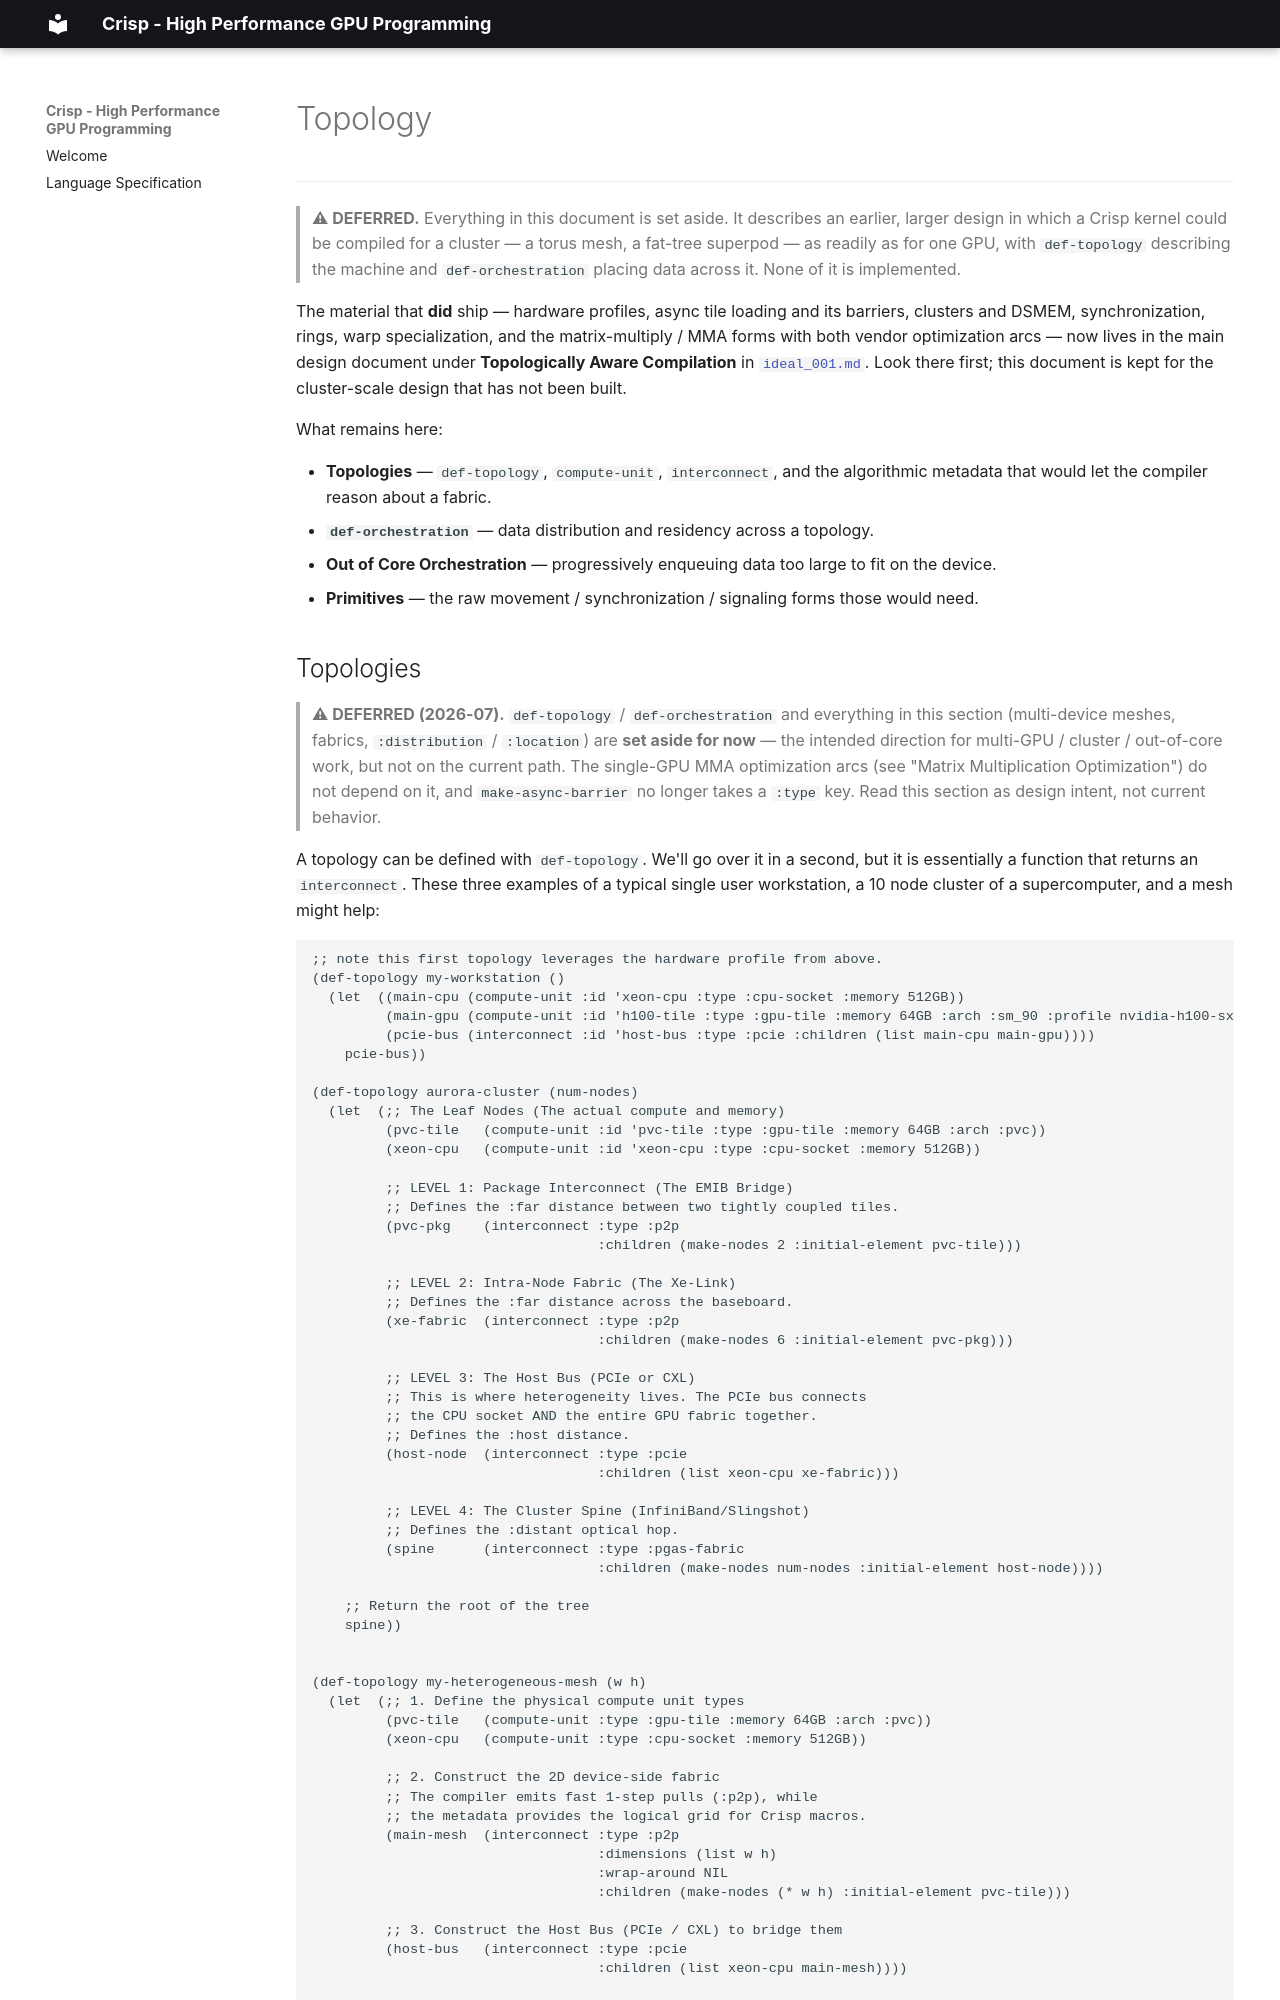

repository: cperkinscperkins/crisp · page: topology/index.html · generator: mkdocs

Crisp: Deferred Cluster-Scale Topology
--------------------------------------

> **⚠ DEFERRED.**  Everything in this document is set aside.  It describes an earlier, larger
> design in which a Crisp kernel could be compiled for a cluster — a torus mesh, a fat-tree
> superpod — as readily as for one GPU, with `def-topology` describing the machine and
> `def-orchestration` placing data across it.  None of it is implemented.

The material that **did** ship — hardware profiles, async tile loading and its barriers,
clusters and DSMEM, synchronization, rings, warp specialization, and the matrix-multiply / MMA
forms with both vendor optimization arcs — now lives in the main design document under
**Topologically Aware Compilation** in [`ideal_001.md`](ideal_001.md).  Look there first; this
document is kept for the cluster-scale design that has not been built.

What remains here:

- **Topologies** — `def-topology`, `compute-unit`, `interconnect`, and the algorithmic metadata
  that would let the compiler reason about a fabric.
- **`def-orchestration`** — data distribution and residency across a topology.
- **Out of Core Orchestration** — progressively enqueuing data too large to fit on the device.
- **Primitives** — the raw movement / synchronization / signaling forms those would need.
